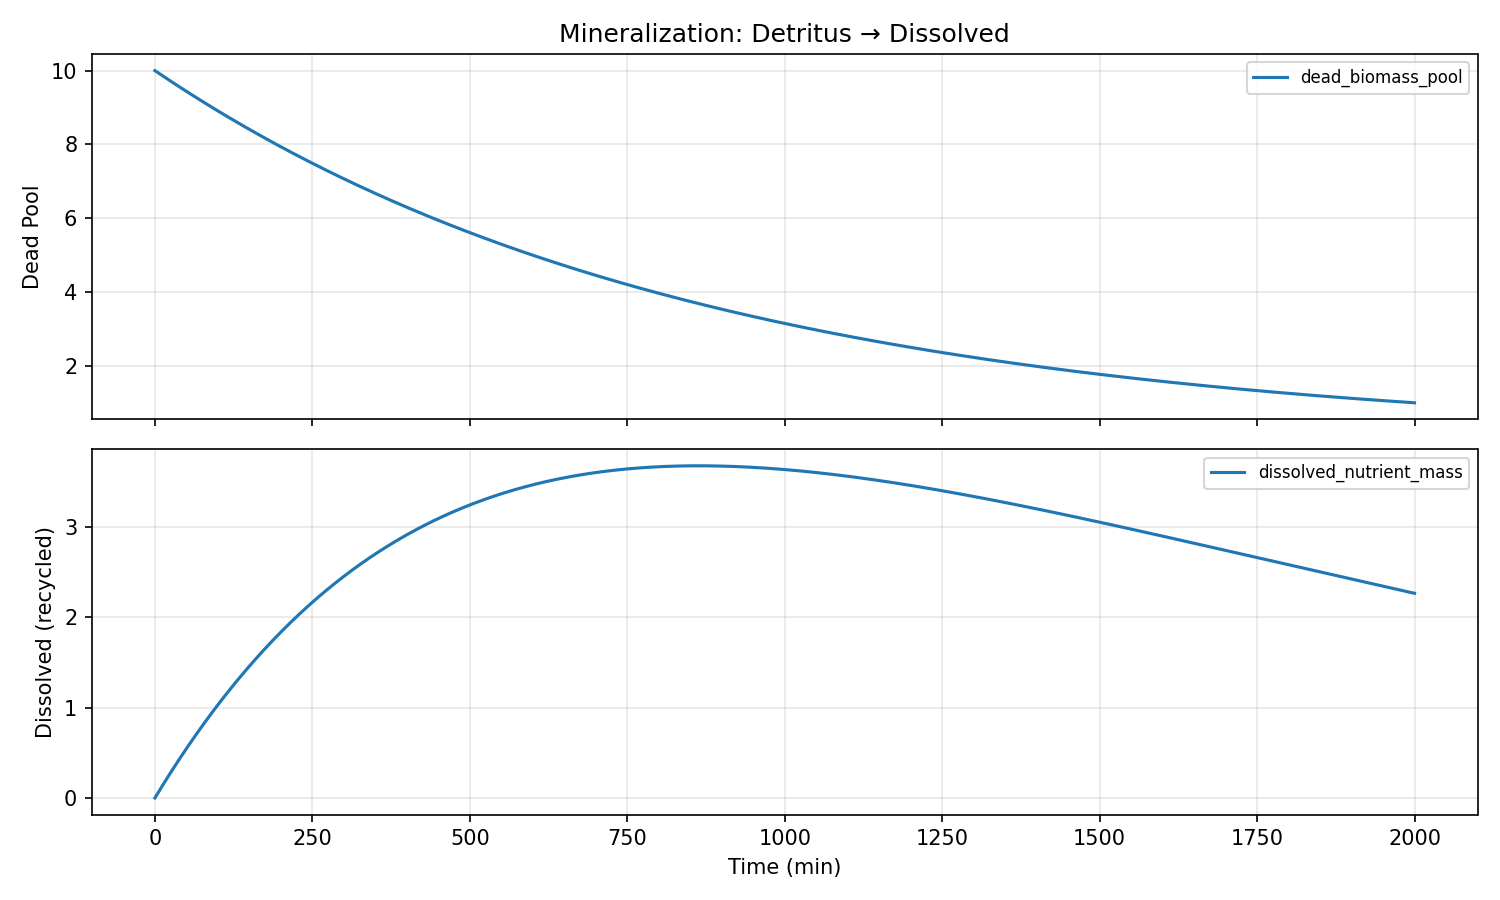

Source data for this figure (header and first rows):
water_temp, ph, dissolved_oxygen, ambient_temp, prev_flowrate, prev_duration, time_since_last_dose, cumulative_nutrients, cumulative_dilution, step_index, dissolved_nutrient_mass, algae_biomass, internal_reserve, dead_biomass_pool, health_index, damage_index, ec, turbidity, pending_nutrients, time_min, flowrate, duration, total_mass
22.0, 7.2, 8.0, 22.0, 0.0, 0.0, 999.0, 0.0, 0.0, 0, 0.0, 0.001, 0.0, 10.0, 1.0, 0.0, 0.0, 0.0022, 0, 0.0, 0.0, 0.0, 10
22.0, 7.2, 8, 22.0, 0.0, 0.0, 1059, 0.0, 0.0, 1, 0.01157, 0.0009999, 0.0, 9.988, 1, 2.0285801177360308e-05, 0.009254, 0.0022, 0, 1.0, 0.0, 0.0, 10
22.0, 7.2, 8, 22.0, 0.0, 0.0, 1119, 0.0, 1.3380805649962161e-05, 2, 0.02311, 0.0009998, 0.0, 9.977, 1, 3.146804221605109e-05, 0.01849, 0.0022, 0, 2.0, 0.0, 0.0, 10
22.0, 7.2, 8, 22.0, 0.0, 0.0, 1179, 0.0, 4.011141152632722e-05, 3, 0.03462, 0.0009997, 0.0, 9.965, 1, 3.3850940790910856e-05, 0.0277, 0.0022, 0, 3.0, 0.0, 0.0, 10
22.0, 7.2, 8.001, 22.0, 0.0, 0.0, 1239, 0.0, 8.01608672436907e-05, 4, 0.04611, 0.0009995, 4.3929771799214225e-08, 9.954, 1, 3.2394852579620796e-05, 0.03689, 0.0022, 0, 4.0, 0.0, 0.0, 10
22.0, 7.2, 8.001, 22.0, 0.0, 0.0, 1299, 0.0, 0.0001335, 5, 0.05757, 0.0009994, 1.658994011837996e-07, 9.942, 1, 3.099074433746053e-05, 0.04606, 0.0022, 0, 5.0, 0.0, 0.0, 10
22.0, 7.2, 8.001, 22.0, 0.0, 0.0, 1359, 0.0, 0.0002001, 6, 0.069, 0.0009993, 3.63798984374494e-07, 9.931, 1, 2.963967795779378e-05, 0.0552, 0.0022, 0, 6.0, 0.0, 0.0, 10
22.0, 7.2, 8.001, 22.0, 0.0, 0.0, 1419, 0.0, 0.0002799, 7, 0.08041, 0.0009992, 6.355541517002453e-07, 9.919, 1, 2.8342635941211862e-05, 0.06433, 0.0022, 0, 7.0, 0.0, 0.0, 10
22.0, 7.2, 8.001, 22.0, 0.0, 0.0, 1479, 0.0, 0.0003729, 8, 0.09179, 0.0009991, 9.791261143906011e-07, 9.908, 1, 2.710052067798726e-05, 0.07343, 0.0022, 0, 8.0, 0.0, 0.0, 10
22.0, 7.2, 8.001, 22.0, 0.0, 0.0, 1539, 0.0, 0.0004791, 9, 0.1031, 0.000999, 1.392511671741461e-06, 9.896, 1, 2.5914153768290462e-05, 0.08252, 0.0022, 0, 9.0, 0.0, 0.0, 10
22.0, 7.2, 8.001, 22.0, 0.0, 0.0, 1599, 0.0, 0.0005984, 10, 0.1145, 0.0009989, 1.8737431812887618e-06, 9.885, 1, 2.478427541147809e-05, 0.09158, 0.002199, 0, 10.0, 0.0, 0.0, 10
22.0, 7.2, 8.002, 22.0, 0.0, 0.0, 1659, 0.0, 0.0007308, 11, 0.1258, 0.0009988, 2.420888494471141e-06, 9.873, 1, 2.371154390173697e-05, 0.1006, 0.002199, 0, 11.0, 0.0, 0.0, 10
22.0, 7.2, 8.002, 22.0, 0.0, 0.0, 1719, 0.0, 0.0008763, 12, 0.1371, 0.0009987, 3.0320508601190642e-06, 9.862, 1, 2.269653527380913e-05, 0.1096, 0.002199, 0, 12.0, 0.0, 0.0, 10
22.0, 7.2, 8.002, 22.0, 0.0, 0.0, 1779, 0.0, 0.001035, 13, 0.1483, 0.0009986, 3.7053687979735775e-06, 9.851, 1, 2.1739743149233726e-05, 0.1186, 0.002199, 0, 13.0, 0.0, 0.0, 10
22.0, 7.2, 8.002, 22.0, 0.0, 0.0, 1839, 0.0, 0.001206, 14, 0.1595, 0.0009986, 4.439015944311943e-06, 9.839, 1, 2.0841578840224104e-05, 0.1276, 0.002199, 0, 14.0, 0.0, 0.0, 10
22.0, 7.2, 8.002, 22.0, 0.0, 0.0, 1899, 0.0, 0.001391, 15, 0.1707, 0.0009985, 5.231200871639441e-06, 9.828, 1, 2.0002371774525637e-05, 0.1366, 0.002199, 0, 15.0, 0.0, 0.0, 10
22.0, 7.2, 8.002, 22.0, 0.0, 0.0, 1959, 0.0, 0.001588, 16, 0.1819, 0.0009985, 6.080166884295813e-06, 9.817, 1, 1.9222370309802543e-05, 0.1455, 0.002199, 0, 16.0, 0.0, 0.0, 10
22.0, 7.2, 8.003, 22.0, 0.0, 0.0, 2019, 0.0, 0.001799, 17, 0.193, 0.0009984, 6.984191791720796e-06, 9.805, 1, 1.8501743009564317e-05, 0.1544, 0.002199, 0, 17.0, 0.0, 0.0, 10
22.0, 7.2, 8.003, 22.0, 0.0, 0.0, 2079, 0.0, 0.002022, 18, 0.2041, 0.0009984, 7.94158766102537e-06, 9.794, 1, 1.7840580453518172e-05, 0.1633, 0.002199, 0, 18.0, 0.0, 0.0, 10
22.0, 7.2, 8.003, 22.0, 0.0, 0.0, 2139, 0.0, 0.002258, 19, 0.2152, 0.0009983, 8.950700550423314e-06, 9.782, 1, 1.7238897652590968e-05, 0.1722, 0.002199, 0, 19.0, 0.0, 0.0, 10
22.0, 7.2, 8.003, 22.0, 0.0, 0.0, 2199, 0.0, 0.002507, 20, 0.2263, 0.0009983, 1.0009910224991002e-05, 9.771, 1, 1.6696637131764916e-05, 0.181, 0.002198, 0, 20.0, 0.0, 0.0, 10
22.0, 7.2, 8.003, 22.0, 0.0, 0.0, 2259, 0.0, 0.002769, 21, 0.2373, 0.0009983, 1.1117629856141785e-05, 9.76, 1, 1.621367273149377e-05, 0.1899, 0.002198, 0, 21.0, 0.0, 0.0, 10
22.0, 7.2, 8.003, 22.0, 0.0, 0.0, 2319, 0.0, 0.003044, 22, 0.2484, 0.0009983, 1.2272305706124337e-05, 9.749, 1, 1.578981416025996e-05, 0.1987, 0.002198, 0, 22.0, 0.0, 0.0, 10
22.0, 7.2, 8.003, 22.0, 0.0, 0.0, 2379, 0.0, 0.003331, 23, 0.2593, 0.0009984, 1.3472416798781784e-05, 9.737, 1, 1.542481230669989e-05, 0.2075, 0.002198, 0, 23.0, 0.0, 0.0, 10
22.0, 7.2, 8.004, 22.0, 0.0, 0.0, 2439, 0.0, 0.003631, 24, 0.2703, 0.0009984, 1.4716474577740063e-05, 9.726, 1, 1.511836529018929e-05, 0.2162, 0.002198, 0, 24.0, 0.0, 0.0, 10
22.0, 7.2, 8.004, 22.0, 0.0, 0.0, 2499, 0.0, 0.003944, 25, 0.2812, 0.0009984, 1.6003022553129326e-05, 9.715, 1, 1.4870125195118817e-05, 0.225, 0.002198, 0, 25.0, 0.0, 0.0, 10
22.0, 7.199, 8.004, 22.0, 0.0, 0.0, 2559, 0.0, 0.004269, 26, 0.2922, 0.0009985, 1.7330635937881322e-05, 9.704, 1, 1.467970539836184e-05, 0.2337, 0.002198, 0, 26.0, 0.0, 0.0, 10
22.0, 7.199, 8.004, 22.0, 0.0, 0.0, 2619, 0.0, 0.004607, 27, 0.303, 0.0009986, 1.869792127458816e-05, 9.692, 1, 1.4546688364384155e-05, 0.2424, 0.002198, 0, 27.0, 0.0, 0.0, 10
22.0, 7.199, 8.004, 22.0, 0.0, 0.0, 2679, 0.0, 0.004957, 28, 0.3139, 0.0009987, 2.010351605385353e-05, 9.681, 1, 1.4470633751243067e-05, 0.2511, 0.002198, 0, 28.0, 0.0, 0.0, 10
22.0, 7.199, 8.004, 22.0, 0.0, 0.0, 2739, 0.0, 0.00532, 29, 0.3247, 0.0009988, 2.1546088325016324e-05, 9.67, 1, 1.4451086646582092e-05, 0.2598, 0.002198, 0, 29.0, 0.0, 0.0, 10
22.0, 7.199, 8.004, 22.0, 0.0, 0.0, 2799, 0.0, 0.005696, 30, 0.3355, 0.0009989, 2.3024336300077963e-05, 9.659, 1, 1.4487585738423878e-05, 0.2684, 0.002198, 0, 30.0, 0.0, 0.0, 10
22.0, 7.199, 8.005, 22.0, 0.0, 0.0, 2859, 0.0, 0.006084, 31, 0.3463, 0.000999, 2.4536987951619155e-05, 9.648, 1, 1.4579671222976278e-05, 0.2771, 0.002198, 0, 31.0, 0.0, 0.0, 10
22.0, 7.199, 8.005, 22.0, 0.0, 0.0, 2919, 0.0, 0.006485, 32, 0.3571, 0.0009991, 2.6082800605448336e-05, 9.636, 1, 1.472689226142552e-05, 0.2857, 0.002198, 0, 32.0, 0.0, 0.0, 10
22.0, 7.199, 8.005, 22.0, 0.0, 0.0, 2979, 0.0, 0.006898, 33, 0.3678, 0.0009993, 2.7660560528683147e-05, 9.625, 1, 1.4928813819034789e-05, 0.2943, 0.002198, 0, 33.0, 0.0, 0.0, 10
22.0, 7.199, 8.005, 22.0, 0.0, 0.0, 3039, 0.0, 0.007323, 34, 0.3785, 0.0009995, 2.926908251392732e-05, 9.614, 1, 1.5185022750740093e-05, 0.3028, 0.002198, 0, 34.0, 0.0, 0.0, 10
22.0, 7.199, 8.005, 22.0, 0.0, 0.0, 3099, 0.0, 0.007761, 35, 0.3892, 0.0009997, 3.09072094601685e-05, 9.603, 1, 1.5495133034812712e-05, 0.3114, 0.002198, 0, 35.0, 0.0, 0.0, 10
22.0, 7.199, 8.005, 22.0, 0.0, 0.0, 3159, 0.0, 0.008212, 36, 0.3999, 0.0009999, 3.257381195098737e-05, 9.592, 1, 1.585879009651843e-05, 0.3199, 0.002198, 0, 36.0, 0.0, 0.0, 10
22.0, 7.199, 8.006, 22.0, 0.0, 0.0, 3219, 0.0, 0.008674, 37, 0.4105, 0.001, 3.426778783063506e-05, 9.581, 1, 1.6275674203552503e-05, 0.3284, 0.002198, 0, 37.0, 0.0, 0.0, 10
22.0, 7.199, 8.006, 22.0, 0.0, 0.0, 3279, 0.0, 0.009149, 38, 0.4211, 0.001, 3.598806177850428e-05, 9.57, 1, 1.674550295134761e-05, 0.3369, 0.002198, 0, 38.0, 0.0, 0.0, 10
22.0, 7.199, 8.006, 22.0, 0.0, 0.0, 3339, 0.0, 0.009636, 39, 0.4317, 0.001001, 3.773358488248875e-05, 9.559, 1, 1.726803288691304e-05, 0.3453, 0.002198, 0, 39.0, 0.0, 0.0, 10
22.0, 7.199, 8.006, 22.0, 0.0, 0.0, 3399, 0.0, 0.01014, 40, 0.4422, 0.001001, 3.9503334211697337e-05, 9.548, 1, 1.784306034336702e-05, 0.3538, 0.002199, 0, 40.0, 0.0, 0.0, 10
22.0, 7.199, 8.006, 22.0, 0.0, 0.0, 3459, 0.0, 0.01065, 41, 0.4528, 0.001001, 4.129631238896123e-05, 9.537, 1, 1.8470421573369944e-05, 0.3622, 0.002199, 0, 41.0, 0.0, 0.0, 10
22.0, 7.199, 8.006, 22.0, 0.0, 0.0, 3519, 0.0, 0.01117, 42, 0.4633, 0.001002, 4.311154716354643e-05, 9.526, 1, 1.91499922786044e-05, 0.3706, 0.002199, 0, 42.0, 0.0, 0.0, 10
22.0, 7.199, 8.006, 22.0, 0.0, 0.0, 3579, 0.0, 0.01171, 43, 0.4738, 0.001002, 4.494809098445898e-05, 9.514, 1, 1.9881686635162754e-05, 0.379, 0.002199, 0, 43.0, 0.0, 0.0, 10
22.0, 7.199, 8.007, 22.0, 0.0, 0.0, 3639, 0.0, 0.01225, 44, 0.4842, 0.001002, 4.680502057470617e-05, 9.503, 1, 2.0665455912385545e-05, 0.3874, 0.002199, 0, 44.0, 0.0, 0.0, 10
22.0, 7.199, 8.007, 22.0, 0.0, 0.0, 3699, 0.0, 0.01281, 45, 0.4946, 0.001003, 4.868143650685452e-05, 9.492, 1, 2.150128677663789e-05, 0.3957, 0.0022, 0, 45.0, 0.0, 0.0, 10
22.0, 7.199, 8.007, 22.0, 0.0, 0.0, 3759, 0.0, 0.01339, 46, 0.505, 0.001003, 5.057646278020374e-05, 9.482, 1, 2.2389199362958744e-05, 0.404, 0.0022, 0, 46.0, 0.0, 0.0, 10
22.0, 7.199, 8.007, 22.0, 0.0, 0.0, 3819, 0.0, 0.01397, 47, 0.5154, 0.001003, 5.248924639987506e-05, 9.471, 1, 2.3329245187558075e-05, 0.4123, 0.0022, 0, 47.0, 0.0, 0.0, 10
22.0, 7.199, 8.007, 22.0, 0.0, 0.0, 3879, 0.0, 0.01457, 48, 0.5258, 0.001004, 5.441895695809299e-05, 9.46, 1, 2.4321504963654627e-05, 0.4206, 0.002201, 0, 48.0, 0.0, 0.0, 10
22.0, 7.199, 8.007, 22.0, 0.0, 0.0, 3939, 0.0, 0.01518, 49, 0.5361, 0.001004, 5.6364786217920816e-05, 9.449, 1, 2.5366086372809208e-05, 0.4289, 0.002201, 0, 49.0, 0.0, 0.0, 10
22.0, 7.199, 8.007, 22.0, 0.0, 0.0, 3999, 0.0, 0.0158, 50, 0.5464, 0.001005, 5.832594769969256e-05, 9.438, 1, 2.646312183417941e-05, 0.4371, 0.002202, 0, 50.0, 0.0, 0.0, 10
22.0, 7.199, 8.008, 22.0, 0.0, 0.0, 4059, 0.0, 0.01643, 51, 0.5567, 0.001005, 6.030167627036707e-05, 9.427, 1, 2.7612766305290808e-05, 0.4454, 0.002202, 0, 51.0, 0.0, 0.0, 10
22.0, 7.199, 8.008, 22.0, 0.0, 0.0, 4119, 0.0, 0.01707, 52, 0.567, 0.001006, 6.229122773601423e-05, 9.416, 1, 2.881519514013696e-05, 0.4536, 0.002202, 0, 52.0, 0.0, 0.0, 10
22.0, 7.199, 8.008, 22.0, 0.0, 0.0, 4179, 0.0, 0.01773, 53, 0.5772, 0.001006, 6.42938784376278e-05, 9.405, 1, 3.0070602023731575e-05, 0.4618, 0.002203, 0, 53.0, 0.0, 0.0, 10
22.0, 7.199, 8.008, 22.0, 0.0, 0.0, 4239, 0.0, 0.0184, 54, 0.5874, 0.001007, 6.630892485044504e-05, 9.394, 1, 3.13791969966141e-05, 0.4699, 0.002203, 0, 54.0, 0.0, 0.0, 10
22.0, 7.199, 8.008, 22.0, 0.0, 0.0, 4299, 0.0, 0.01907, 55, 0.5976, 0.001007, 6.833568318693959e-05, 9.383, 1, 3.274120457818033e-05, 0.4781, 0.002204, 0, 55.0, 0.0, 0.0, 10
22.0, 7.199, 8.008, 22.0, 0.0, 0.0, 4359, 0.0, 0.01977, 56, 0.6078, 0.001008, 7.037348900364106e-05, 9.372, 1, 3.415686199397243e-05, 0.4862, 0.002205, 0, 56.0, 0.0, 0.0, 10
22.0, 7.199, 8.008, 22.0, 0.0, 0.0, 4419, 0.0, 0.02047, 57, 0.6179, 0.001009, 7.242169681192213e-05, 9.362, 1, 3.562641750910606e-05, 0.4943, 0.002205, 0, 57.0, 0.0, 0.0, 10
22.0, 7.199, 8.009, 22.0, 0.0, 0.0, 4479, 0.0, 0.02118, 58, 0.628, 0.001009, 7.447967969288247e-05, 9.351, 1, 3.715012886772245e-05, 0.5024, 0.002206, 0, 58.0, 0.0, 0.0, 10
22.0, 7.199, 8.009, 22.0, 0.0, 0.0, 4539, 0.0, 0.02191, 59, 0.6381, 0.00101, 7.65468289164476e-05, 9.34, 1, 3.872826183662387e-05, 0.5105, 0.002207, 0, 59.0, 0.0, 0.0, 10
... 1,941 more rows
